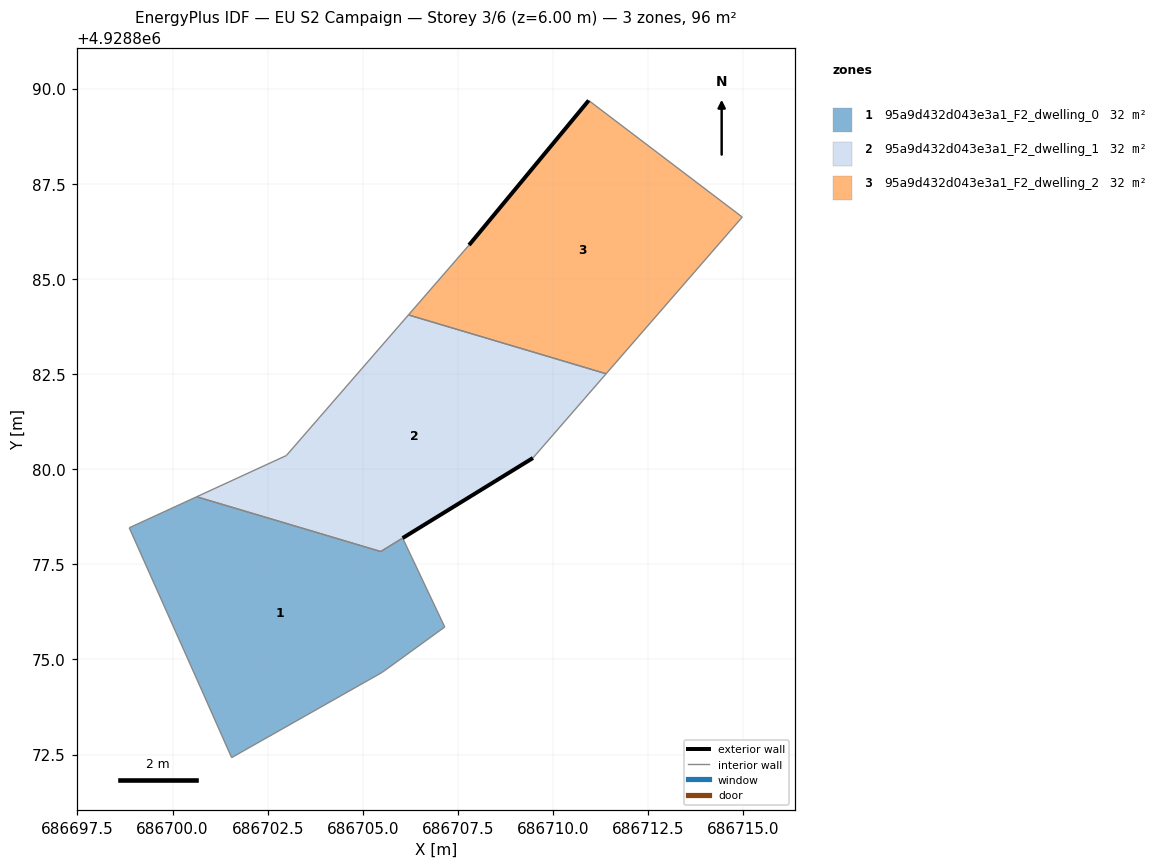
=== STOREY PLAN SPEC (per zone: floor XY polygon, exterior-wall plan segments, windows/doors) ===
zone 1: 95a9d432d043e3a1_F2_dwelling_0  (32.2 m²)
  floor: (686705.51, 4928874.66) (686707.15, 4928875.85) (686706.05, 4928878.19) (686705.47, 4928877.83) (686700.63, 4928879.27) (686698.86, 4928878.46) (686700.77, 4928874.18) (686701.55, 4928872.42)
  interior walls: 9
zone 2: 95a9d432d043e3a1_F2_dwelling_1  (31.7 m²)
  floor: (686709.47, 4928880.29) (686711.39, 4928882.51) (686706.20, 4928884.05) (686702.99, 4928880.36) (686700.63, 4928879.27) (686705.47, 4928877.83)
  exterior wall: (686709.47, 4928880.29) – (686706.05, 4928878.19)  [4.0 m]
  interior walls: 7
zone 3: 95a9d432d043e3a1_F2_dwelling_2  (32.0 m²)
  floor: (686711.39, 4928882.51) (686714.97, 4928886.62) (686710.94, 4928889.69) (686707.79, 4928885.89) (686706.20, 4928884.05)
  exterior wall: (686707.79, 4928885.89) – (686710.94, 4928889.69)  [4.9 m]
  interior walls: 4

=== DERIVED (storey summary) ===
Building: EU S2 Campaign
Storey: 3 of 6  (floor level z = 6.00 m)
Storey gross floor area: 95.9 m²
Zones on this storey: 3
  - 95a9d432d043e3a1_F2_dwelling_0: floor 32.2 m²
  - 95a9d432d043e3a1_F2_dwelling_1: floor 31.7 m²; exterior wall 4.0 m (12.1 m²); WWR 0.0%
  - 95a9d432d043e3a1_F2_dwelling_2: floor 32.0 m²; exterior wall 4.9 m (14.8 m²); WWR 0.0%
Zone adjacency (shared interzone walls):
  - 95a9d432d043e3a1_F2_dwelling_0 ↔ 95a9d432d043e3a1_F2_dwelling_1
  - 95a9d432d043e3a1_F2_dwelling_1 ↔ 95a9d432d043e3a1_F2_dwelling_2